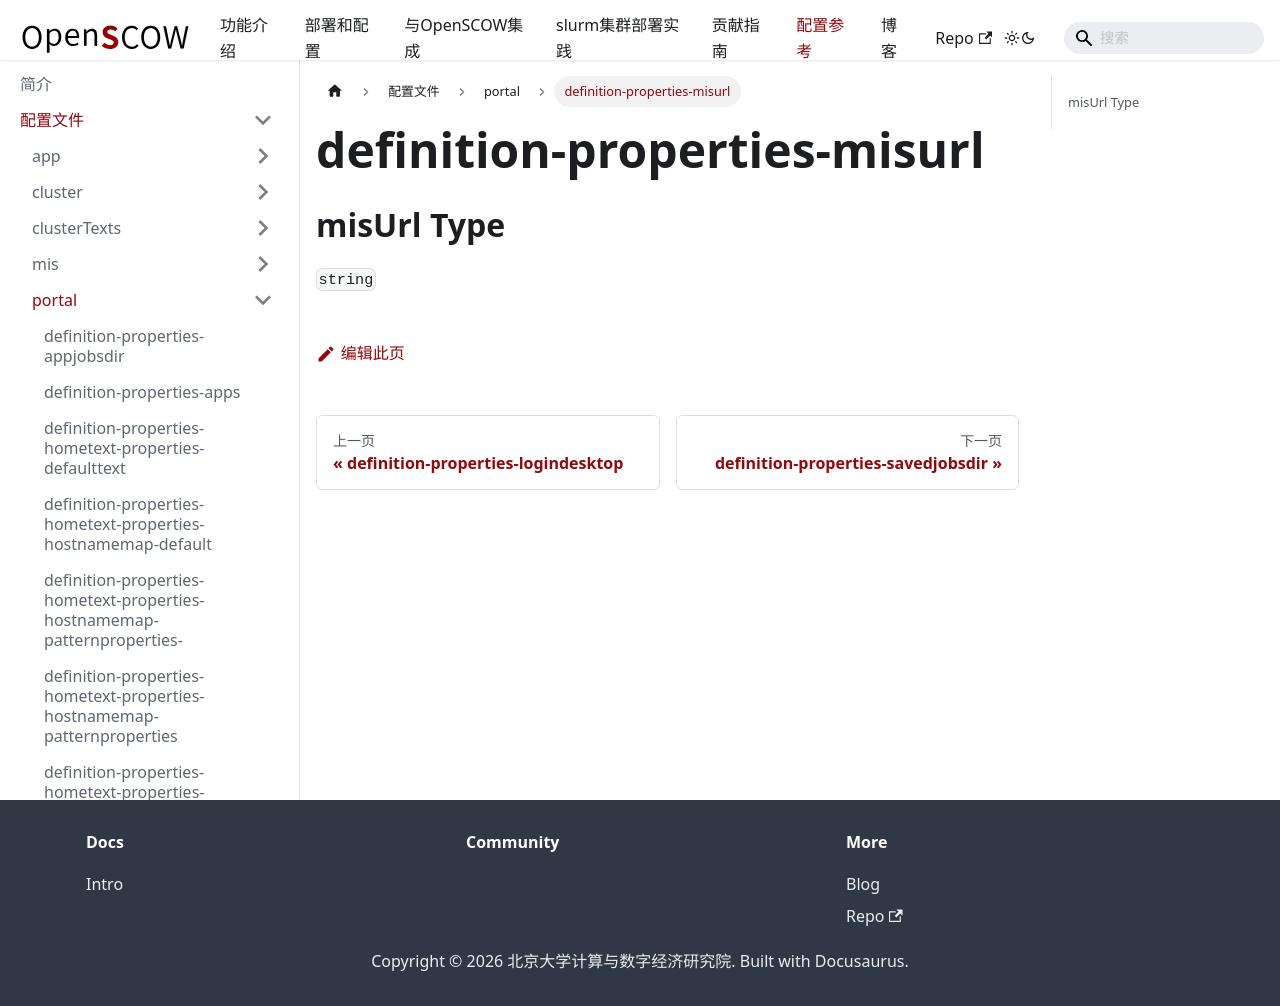

repository: PKUHPC/OpenSCOW · page: pr-preview/pr-1470/docs/refs/config/portal/definition-properties-misurl.html · generator: docusaurus

## misUrl Type

`string`
